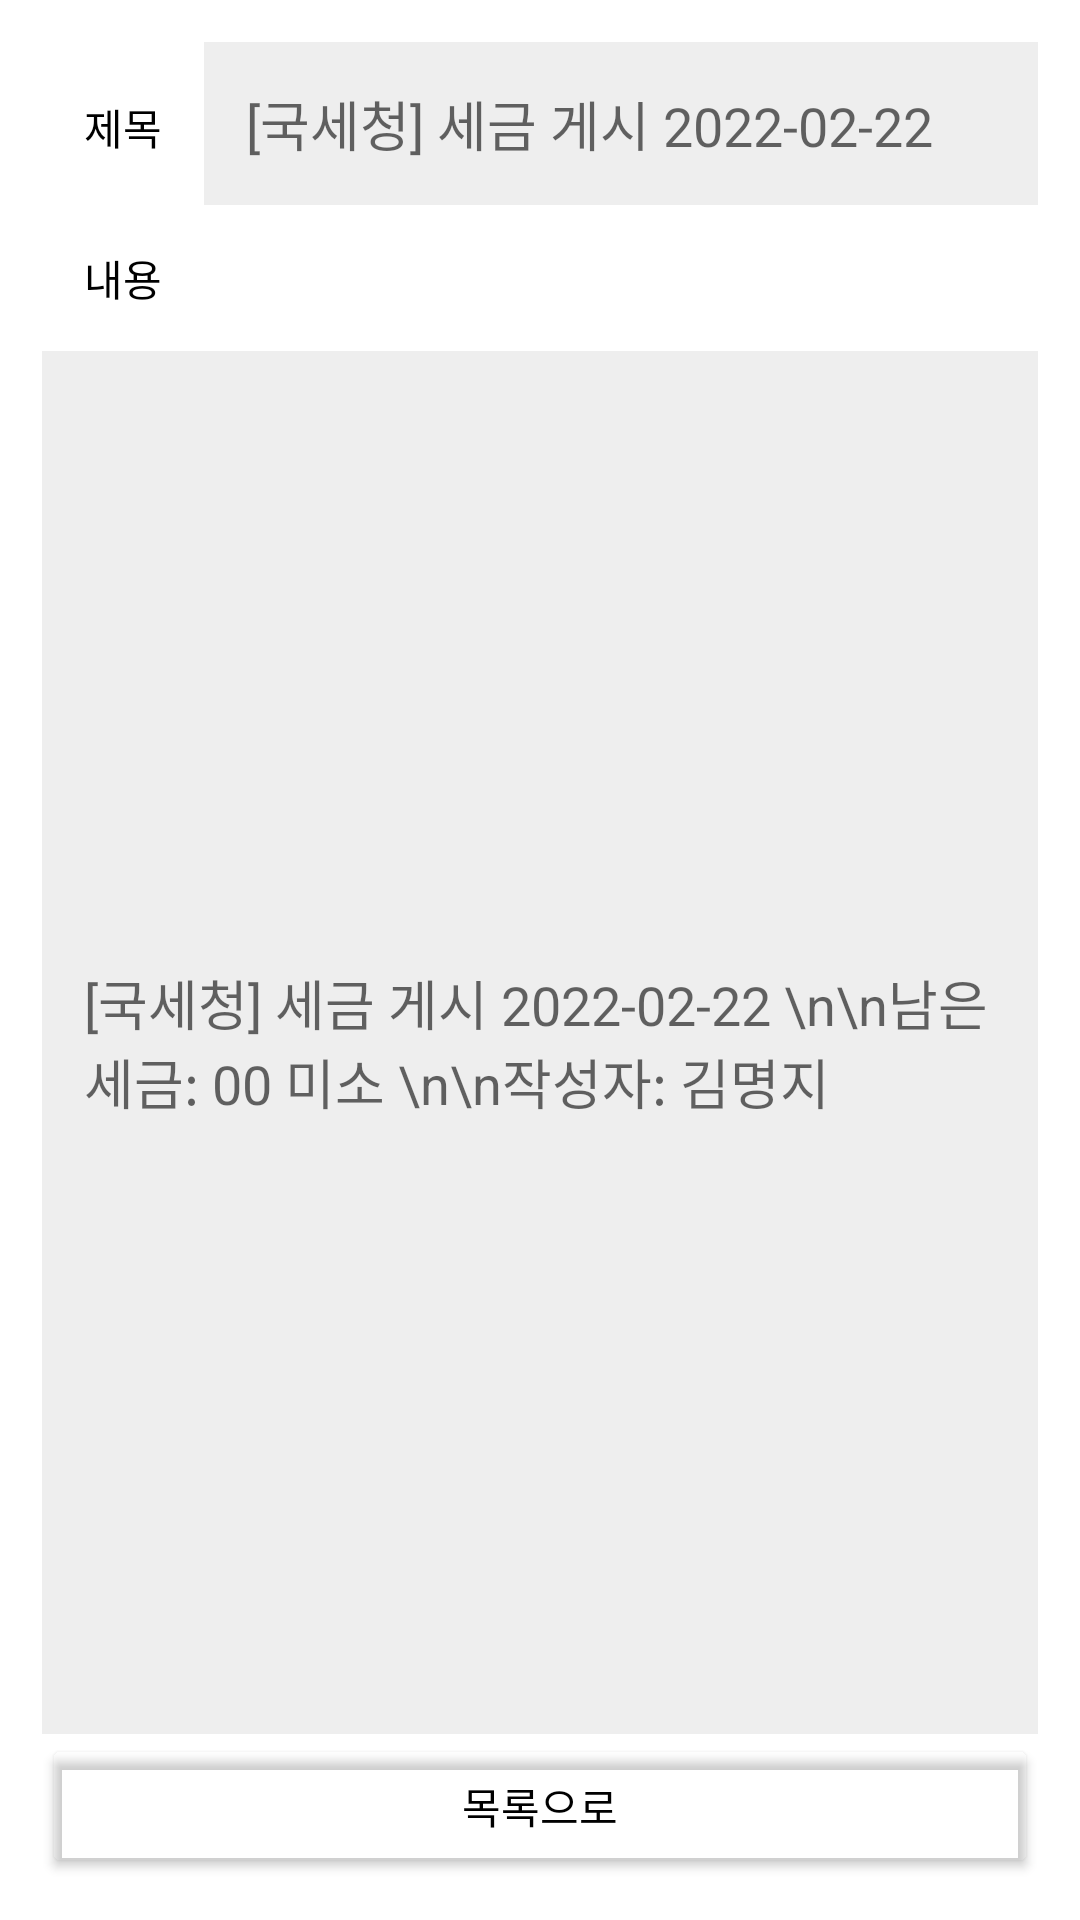

Write the Android layout XML for this screen, with the resource values it uses.
<!-- AndroidManifest.xml: application theme Theme.SDSChild -->
<!-- res/layout/activity_board_view.xml -->
<?xml version="1.0" encoding="utf-8"?>
<LinearLayout xmlns:android="http://schemas.android.com/apk/res/android"
    android:padding="14dp"
    android:layout_width="fill_parent"
    android:layout_height="fill_parent"
    android:orientation="vertical">

    <LinearLayout
        android:layout_width="fill_parent"
        android:layout_height="wrap_content"
        android:orientation="horizontal">

        <TextView
            android:padding="14dp"
            android:layout_width="wrap_content"
            android:layout_height="wrap_content"
            android:textColor="@android:color/black"
            android:text="제목"/>

        <EditText
            android:id="@+id/EditTitle"
            android:layout_width="fill_parent"
            android:layout_height="wrap_content"
            android:layout_weight="1"
            android:background="#EEEEEE"
            android:hint="[국세청] 세금 게시 2022-02-22"
            android:padding="14dp" />

    </LinearLayout>

    <TextView
        android:padding="14dp"
        android:layout_width="wrap_content"
        android:layout_height="wrap_content"
        android:textColor="@android:color/black"
        android:text="내용"/>

    <EditText
        android:padding="14dp"
        android:id="@+id/EditContent"
        android:hint="[국세청] 세금 게시 2022-02-22 \n\n남은 세금: 00 미소 \n\n작성자: 김명지"
        android:layout_width="fill_parent"
        android:layout_height="fill_parent"
        android:layout_weight="1"
        android:background="#EEEEEE" />

    <Button
        android:id="@+id/BtnCancel"
        android:layout_width="fill_parent"
        android:layout_height="wrap_content"
        android:text="목록으로"
        android:textColor="@android:color/black"
        android:backgroundTint="@android:color/transparent"/>

</LinearLayout>
<!-- resources referenced by this layout -->
<resources>
  <style name="Theme.SDSChild" parent="Theme.MaterialComponents.DayNight.DarkActionBar">
          
          <item name="colorPrimary">@color/purple_500</item>
          <item name="colorPrimaryVariant">@color/purple_700</item>
          <item name="colorOnPrimary">@color/white</item>
          
          <item name="colorSecondary">@color/teal_200</item>
          <item name="colorSecondaryVariant">@color/teal_700</item>
          <item name="colorOnSecondary">@color/black</item>
          
          <item name="android:statusBarColor" tools:targetApi="l">?attr/colorPrimaryVariant</item>
          
      </style>
  <!-- not gathered from this repository: default colours our renderer supplied (Android Studio template values) -->
  <color name="purple_500">#FF6200EE</color>
  <color name="purple_700">#FF3700B3</color>
  <color name="teal_200">#FF03DAC5</color>
  <color name="teal_700">#FF018786</color>
  <color name="black">#FF000000</color>
  <color name="white">#FFFFFFFF</color>
</resources>
